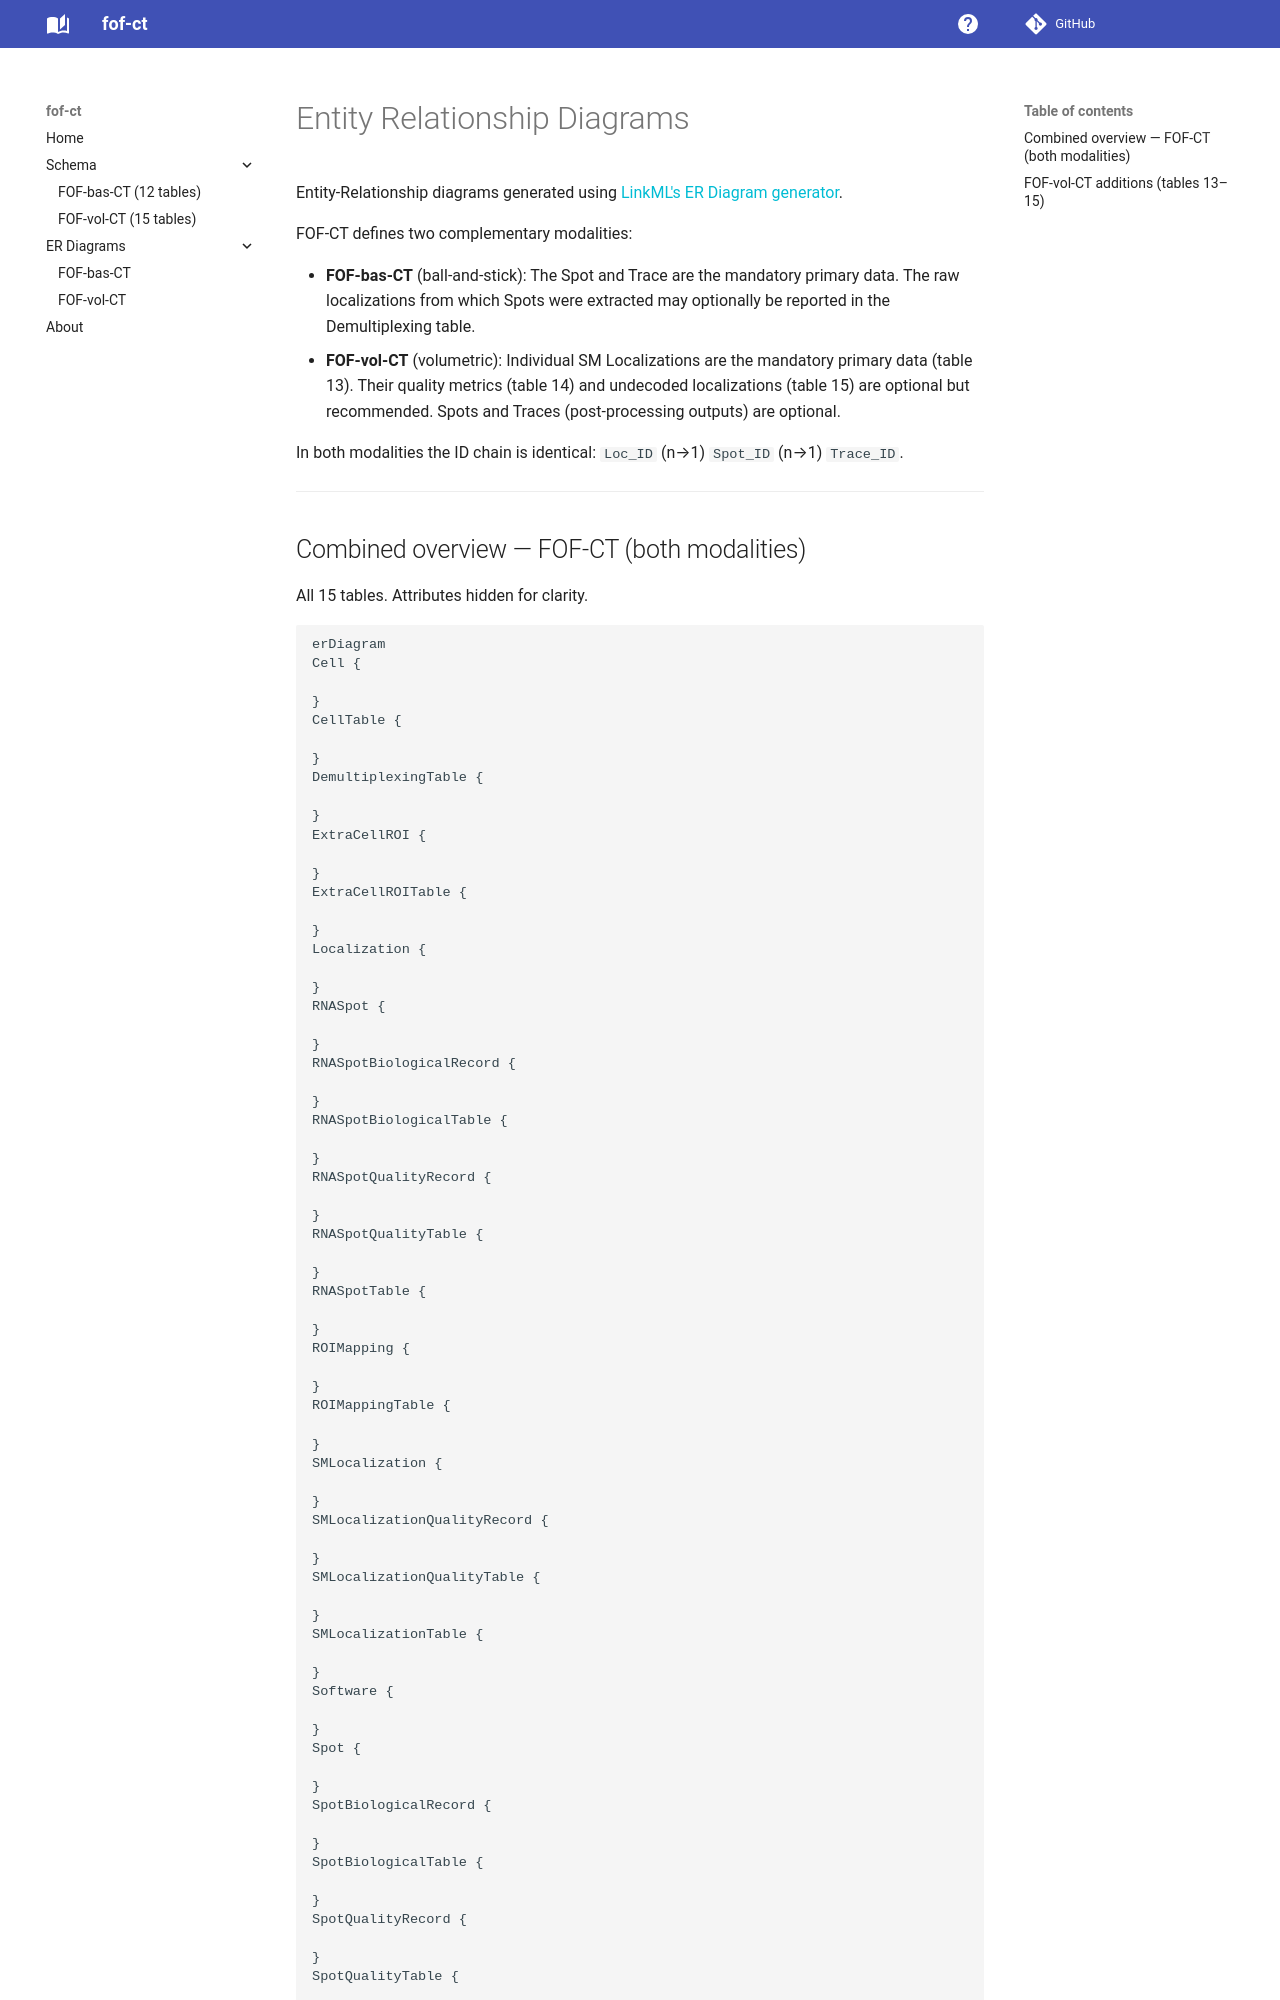

repository: strambc/fof-ct-linkml · page: erdiagram/index.html · generator: mkdocs

# Entity Relationship Diagrams

Entity-Relationship diagrams generated using [LinkML's ER Diagram generator](https://linkml.io/linkml/generators/erdiagram.html).

FOF-CT defines two complementary modalities:

- **FOF-bas-CT** (ball-and-stick): The Spot and Trace are the mandatory primary data. The raw localizations from which Spots were extracted may optionally be reported in the Demultiplexing table.
- **FOF-vol-CT** (volumetric): Individual SM Localizations are the mandatory primary data (table 13). Their quality metrics (table 14) and undecoded localizations (table 15) are optional but recommended. Spots and Traces (post-processing outputs) are optional.

In both modalities the ID chain is identical: `Loc_ID` (n→1) `Spot_ID` (n→1) `Trace_ID`.

---
